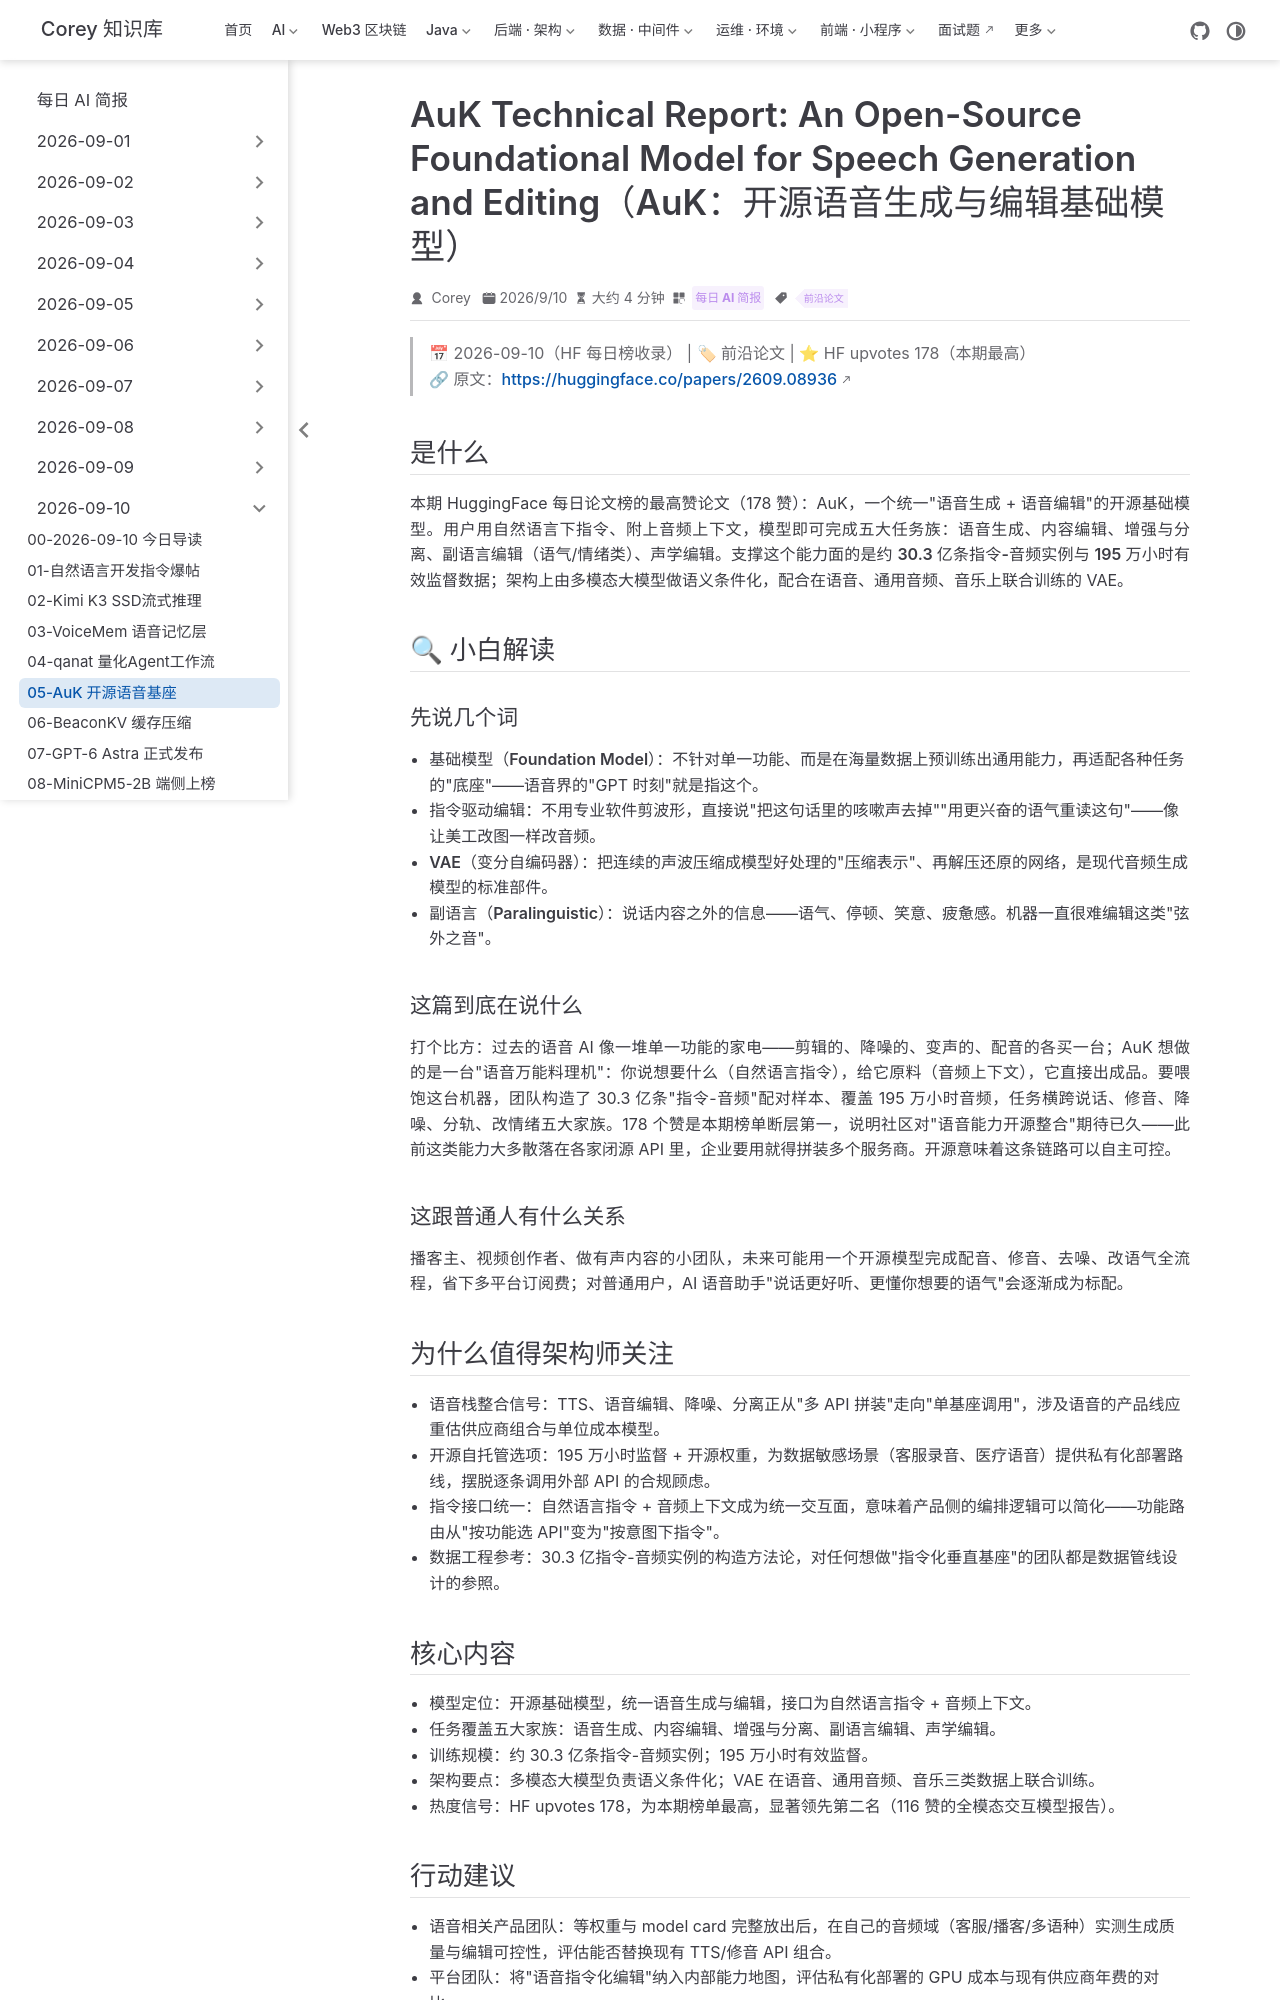

repository: code-corey/code-corey.github.io · page: News/2026-09-10/05-auk-speech-foundation-model.html · generator: jekyll

---
title: "AuK Technical Report: An Open-Source Foundational Model for Speech Generation and Editing（AuK：开源语音生成与编辑基础模型）"
shortTitle: "AuK 开源语音基座"
sidebarGroup: "2026-09-10"
order: 5
date: 2026-09-10
category:
  - "每日 AI 简报"
tag:
  - "前沿论文"
description: "HF 本期最高赞 178：开源基础模型 AuK 用自然语言指令统一语音生成与编辑五大家族任务，30.3 亿指令-音频实例、195 万小时监督。"
---

# AuK Technical Report: An Open-Source Foundational Model for Speech Generation and Editing（AuK 技术报告：开源语音生成与编辑基础模型）

> 📅 2026-09-10（HF 每日榜收录） | 🏷 前沿论文 | ⭐ HF upvotes 178（本期最高）
> 🔗 原文：https://huggingface.co/papers/2609.08936

## 是什么

本期 HuggingFace 每日论文榜的最高赞论文（178 赞）：AuK，一个统一"语音生成 + 语音编辑"的开源基础模型。用户用自然语言下指令、附上音频上下文，模型即可完成五大任务族：语音生成、内容编辑、增强与分离、副语言编辑（语气/情绪类）、声学编辑。支撑这个能力面的是约 **30.3 亿条指令-音频实例**与 **195 万小时**有效监督数据；架构上由多模态大模型做语义条件化，配合在语音、通用音频、音乐上联合训练的 VAE。

## 🔍 小白解读

### 先说几个词

- **基础模型（Foundation Model）**：不针对单一功能、而是在海量数据上预训练出通用能力，再适配各种任务的"底座"——语音界的"GPT 时刻"就是指这个。
- **指令驱动编辑**：不用专业软件剪波形，直接说"把这句话里的咳嗽声去掉""用更兴奋的语气重读这句"——像让美工改图一样改音频。
- **VAE（变分自编码器）**：把连续的声波压缩成模型好处理的"压缩表示"、再解压还原的网络，是现代音频生成模型的标准部件。
- **副语言（Paralinguistic）**：说话内容之外的信息——语气、停顿、笑意、疲惫感。机器一直很难编辑这类"弦外之音"。

### 这篇到底在说什么

打个比方：过去的语音 AI 像一堆单一功能的家电——剪辑的、降噪的、变声的、配音的各买一台；AuK 想做的是一台"语音万能料理机"：你说想要什么（自然语言指令），给它原料（音频上下文），它直接出成品。要喂饱这台机器，团队构造了 30.3 亿条"指令-音频"配对样本、覆盖 195 万小时音频，任务横跨说话、修音、降噪、分轨、改情绪五大家族。178 个赞是本期榜单断层第一，说明社区对"语音能力开源整合"期待已久——此前这类能力大多散落在各家闭源 API 里，企业要用就得拼装多个服务商。开源意味着这条链路可以自主可控。

### 这跟普通人有什么关系

播客主、视频创作者、做有声内容的小团队，未来可能用一个开源模型完成配音、修音、去噪、改语气全流程，省下多平台订阅费；对普通用户，AI 语音助手"说话更好听、更懂你想要的语气"会逐渐成为标配。

## 为什么值得架构师关注

- **语音栈整合信号**：TTS、语音编辑、降噪、分离正从"多 API 拼装"走向"单基座调用"，涉及语音的产品线应重估供应商组合与单位成本模型。
- **开源自托管选项**：195 万小时监督 + 开源权重，为数据敏感场景（客服录音、医疗语音）提供私有化部署路线，摆脱逐条调用外部 API 的合规顾虑。
- **指令接口统一**：自然语言指令 + 音频上下文成为统一交互面，意味着产品侧的编排逻辑可以简化——功能路由从"按功能选 API"变为"按意图下指令"。
- **数据工程参考**：30.3 亿指令-音频实例的构造方法论，对任何想做"指令化垂直基座"的团队都是数据管线设计的参照。
